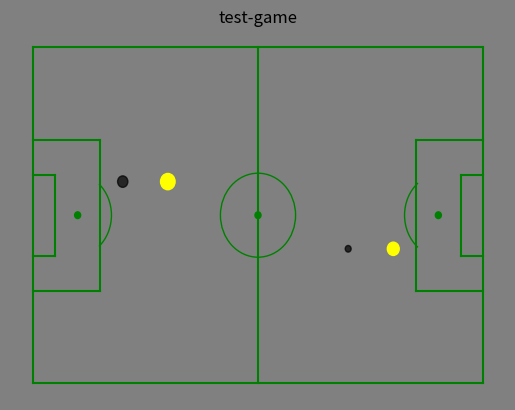

Python code for this plot:
"""
From friends of tracking repo
Created on Wed Mar 25 17:32:00 2020
@author: davsu428
"""
import matplotlib.pyplot as plt
from matplotlib.patches import Arc
import math



def plotShots(shots, game='unknown'):

    #shots [ home->[[xG, X, Y, result],[xg, x, y, result]], away->[[shot1],[shot2]]]

    pitch_width = 80
    pitch_height = 120
    fig,ax = createPitch(pitch_height, pitch_width, 'yards', 'green')

    #unsqueeze list
    home_shots = shots[0]
    away_shots = shots[1]

    for shot in away_shots:
        shot[1] = 1 - float(shot[1]) #flip x axis
        shot[2] = 1 - float(shot[2]) #flip y axis

    all_shots = home_shots + away_shots

    for shot in all_shots:
        # print(shot)
        x = float(shot[1])
        y = float(shot[2])

        #scale normalized shots to pitch size
        x = x * pitch_height
        y = y * pitch_width
        xg = shot[0]

        circle_size = math.sqrt(float(xg)) * 2.5

        shot_color = 'yellow' if shot[3] == 'Goal' else 'black'
        opacity = 1 if shot[3] == 'Goal' else 0.7

        shotCircle = plt.Circle((x,y), circle_size, alpha= opacity, color=shot_color)
        ax.add_patch(shotCircle)
        
    ax.set_title(game)
    fig.set_facecolor('gray')
    plt.show()

    return fig,ax

def createPitch(length,width, unity, linecolor): # in meters
    # Code by @JPJ_dejong
    """
    creates a plot in which the 'length' is the length of the pitch (goal to goal).
    And 'width' is the width of the pitch (sideline to sideline). 
    Fill in the unity in meters or in yards.
    """
    #Set unity
    if unity == "meters":
        # Set boundaries
        if length >= 120.5 or width >= 75.5:
            return(str("Field dimensions are too big for meters as unity, didn't you mean yards as unity?\
                       Otherwise the maximum length is 120 meters and the maximum width is 75 meters. Please try again"))
        #Run program if unity and boundaries are accepted
        else:
            #Create figure
            fig=plt.figure()
            #fig.set_size_inches(7, 5)
            ax=fig.add_subplot(1,1,1)
           
            #Pitch Outline & Centre Line
            plt.plot([0,0],[0,width], color=linecolor)
            plt.plot([0,length],[width,width], color=linecolor)
            plt.plot([length,length],[width,0], color=linecolor)
            plt.plot([length,0],[0,0], color=linecolor)
            plt.plot([length/2,length/2],[0,width], color=linecolor)
            
            #Left Penalty Area
            plt.plot([16.5 ,16.5],[(width/2 +16.5),(width/2-16.5)],color=linecolor)
            plt.plot([0,16.5],[(width/2 +16.5),(width/2 +16.5)],color=linecolor)
            plt.plot([16.5,0],[(width/2 -16.5),(width/2 -16.5)],color=linecolor)
            
            #Right Penalty Area
            plt.plot([(length-16.5),length],[(width/2 +16.5),(width/2 +16.5)],color=linecolor)
            plt.plot([(length-16.5), (length-16.5)],[(width/2 +16.5),(width/2-16.5)],color=linecolor)
            plt.plot([(length-16.5),length],[(width/2 -16.5),(width/2 -16.5)],color=linecolor)
            
            #Left 5-meters Box
            plt.plot([0,5.5],[(width/2+7.32/2+5.5),(width/2+7.32/2+5.5)],color=linecolor)
            plt.plot([5.5,5.5],[(width/2+7.32/2+5.5),(width/2-7.32/2-5.5)],color=linecolor)
            plt.plot([5.5,0.5],[(width/2-7.32/2-5.5),(width/2-7.32/2-5.5)],color=linecolor)
            
            #Right 5 -eters Box
            plt.plot([length,length-5.5],[(width/2+7.32/2+5.5),(width/2+7.32/2+5.5)],color=linecolor)
            plt.plot([length-5.5,length-5.5],[(width/2+7.32/2+5.5),width/2-7.32/2-5.5],color=linecolor)
            plt.plot([length-5.5,length],[width/2-7.32/2-5.5,width/2-7.32/2-5.5],color=linecolor)
            
            #Prepare Circles
            centreCircle = plt.Circle((length/2,width/2),9.15,color=linecolor,fill=False)
            centreSpot = plt.Circle((length/2,width/2),0.8,color=linecolor)
            leftPenSpot = plt.Circle((11,width/2),0.8,color=linecolor)
            rightPenSpot = plt.Circle((length-11,width/2),0.8,color=linecolor)
            
            #Draw Circles
            ax.add_patch(centreCircle)
            ax.add_patch(centreSpot)
            ax.add_patch(leftPenSpot)
            ax.add_patch(rightPenSpot)
            
            #Prepare Arcs
            leftArc = Arc((11,width/2),height=18.3,width=18.3,angle=0,theta1=308,theta2=52,color=linecolor)
            rightArc = Arc((length-11,width/2),height=18.3,width=18.3,angle=0,theta1=128,theta2=232,color=linecolor)
            
            #Draw Arcs
            ax.add_patch(leftArc)
            ax.add_patch(rightArc)
            #Axis titles

    #check unity again
    elif unity == "yards":
        #check boundaries again
        if length <= 95:
            return(str("Didn't you mean meters as unity?"))
        elif length >= 131 or width >= 101:
            return(str("Field dimensions are too big. Maximum length is 130, maximum width is 100"))
        #Run program if unity and boundaries are accepted
        else:
            #Create figure
            fig=plt.figure()
            #fig.set_size_inches(7, 5)
            ax=fig.add_subplot(1,1,1)
           
            #Pitch Outline & Centre Line
            plt.plot([0,0],[0,width], color=linecolor)
            plt.plot([0,length],[width,width], color=linecolor)
            plt.plot([length,length],[width,0], color=linecolor)
            plt.plot([length,0],[0,0], color=linecolor)
            plt.plot([length/2,length/2],[0,width], color=linecolor)
            
            #Left Penalty Area
            plt.plot([18 ,18],[(width/2 +18),(width/2-18)],color=linecolor)
            plt.plot([0,18],[(width/2 +18),(width/2 +18)],color=linecolor)
            plt.plot([18,0],[(width/2 -18),(width/2 -18)],color=linecolor)
            
            #Right Penalty Area
            plt.plot([(length-18),length],[(width/2 +18),(width/2 +18)],color=linecolor)
            plt.plot([(length-18), (length-18)],[(width/2 +18),(width/2-18)],color=linecolor)
            plt.plot([(length-18),length],[(width/2 -18),(width/2 -18)],color=linecolor)
            
            #Left 6-yard Box
            plt.plot([0,6],[(width/2+7.32/2+6),(width/2+7.32/2+6)],color=linecolor)
            plt.plot([6,6],[(width/2+7.32/2+6),(width/2-7.32/2-6)],color=linecolor)
            plt.plot([6,0],[(width/2-7.32/2-6),(width/2-7.32/2-6)],color=linecolor)
            
            #Right 6-yard Box
            plt.plot([length,length-6],[(width/2+7.32/2+6),(width/2+7.32/2+6)],color=linecolor)
            plt.plot([length-6,length-6],[(width/2+7.32/2+6),width/2-7.32/2-6],color=linecolor)
            plt.plot([length-6,length],[(width/2-7.32/2-6),width/2-7.32/2-6],color=linecolor)
            
            #Prepare Circles; 10 yards distance. penalty on 12 yards
            centreCircle = plt.Circle((length/2,width/2),10,color=linecolor,fill=False)
            centreSpot = plt.Circle((length/2,width/2),0.8,color=linecolor)
            leftPenSpot = plt.Circle((12,width/2),0.8,color=linecolor)
            rightPenSpot = plt.Circle((length-12,width/2),0.8,color=linecolor)
            
            #Draw Circles
            ax.add_patch(centreCircle)
            ax.add_patch(centreSpot)
            ax.add_patch(leftPenSpot)
            ax.add_patch(rightPenSpot)
            
            #Prepare Arcs
            leftArc = Arc((11,width/2),height=20,width=20,angle=0,theta1=312,theta2=48,color=linecolor)
            rightArc = Arc((length-11,width/2),height=20,width=20,angle=0,theta1=130,theta2=230,color=linecolor)
            
            #Draw Arcs
            ax.add_patch(leftArc)
            ax.add_patch(rightArc)
                
    #Tidy Axes
    plt.axis('off')
    
    return fig,ax



def createGoalMouth():

    #Adopted from FC Python
    #Create figure
    fig=plt.figure()
    ax=fig.add_subplot(1,1,1)

    linecolor='black'

    #Pitch Outline & Centre Line
    plt.plot([0,65],[0,0], color=linecolor)
    plt.plot([65,65],[50,0], color=linecolor)
    plt.plot([0,0],[50,0], color=linecolor)
    
    #Left Penalty Area
    plt.plot([12.5,52.5],[16.5,16.5],color=linecolor)
    plt.plot([52.5,52.5],[16.5,0],color=linecolor)
    plt.plot([12.5,12.5],[0,16.5],color=linecolor)
    
    #Left 6-yard Box
    plt.plot([41.5,41.5],[5.5,0],color=linecolor)
    plt.plot([23.5,41.5],[5.5,5.5],color=linecolor)
    plt.plot([23.5,23.5],[0,5.5],color=linecolor)
    
    #Goal
    plt.plot([41.5-5.34,41.5-5.34],[-2,0],color=linecolor)
    plt.plot([23.5+5.34,41.5-5.34],[-2,-2],color=linecolor)
    plt.plot([23.5+5.34,23.5+5.34],[0,-2],color=linecolor)
    
    #Prepare Circles
    leftPenSpot = plt.Circle((65/2,11),0.8,color=linecolor)
    
    #Draw Circles
    ax.add_patch(leftPenSpot)
    
    #Prepare Arcs
    leftArc = Arc((32.5,11),height=18.3,width=18.3,angle=0,theta1=38,theta2=142,color=linecolor)
    
    #Draw Arcs
    ax.add_patch(leftArc)
    
    #Tidy Axes
    plt.axis('off')
    
    return fig,ax


if __name__ == '__main__':
    # fig = createPitch(100,75,'meters','black')
    fig,ax = plotShots([[[0.1, 0.7, 0.4, 'missed'], [0.4, 0.8, 0.4, 'Goal']], 
                        [[0.6, 0.7, 0.4, 'Goal'], [0.3, 0.8, 0.4, 'missed']]], 'test-game')
    plt.show()
    # mouth = createGoalMouth()
    # plt.show()